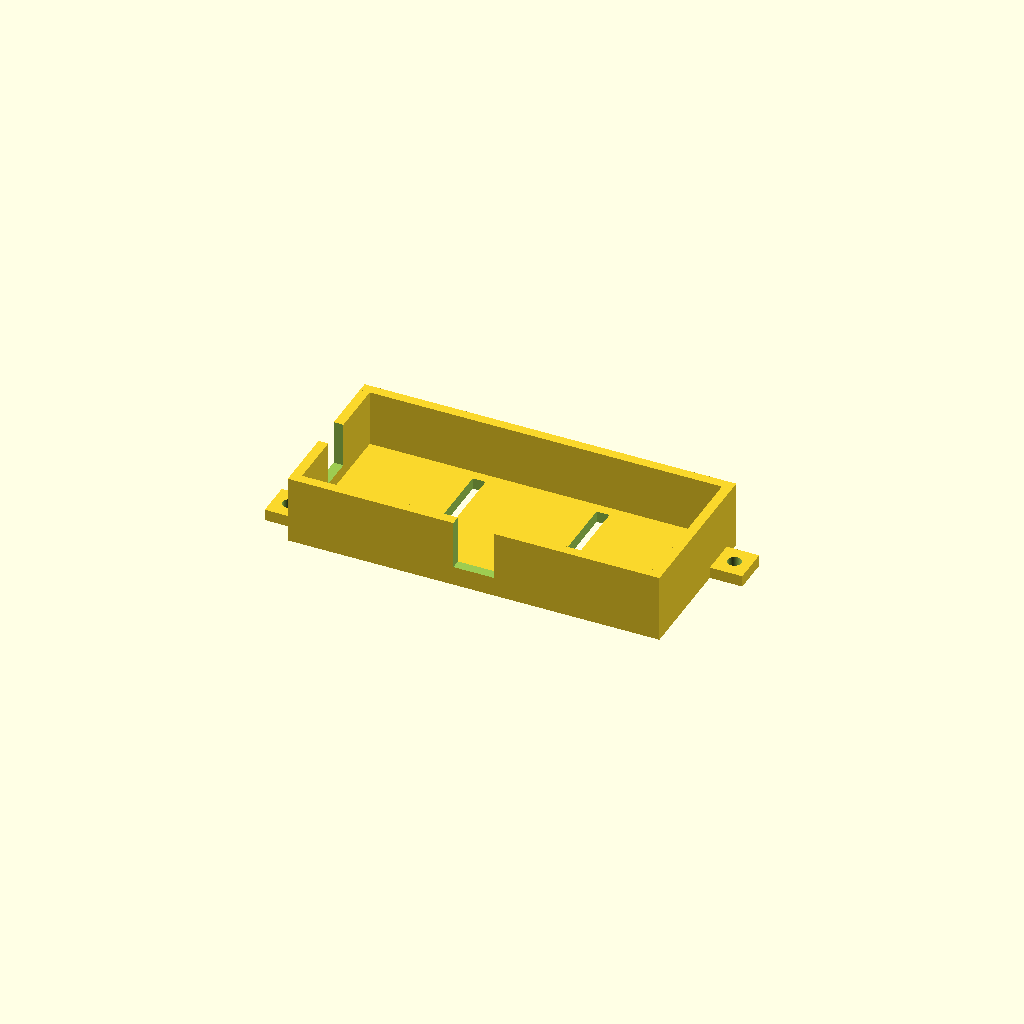
Cell 1: rendered with the file's own defaults.
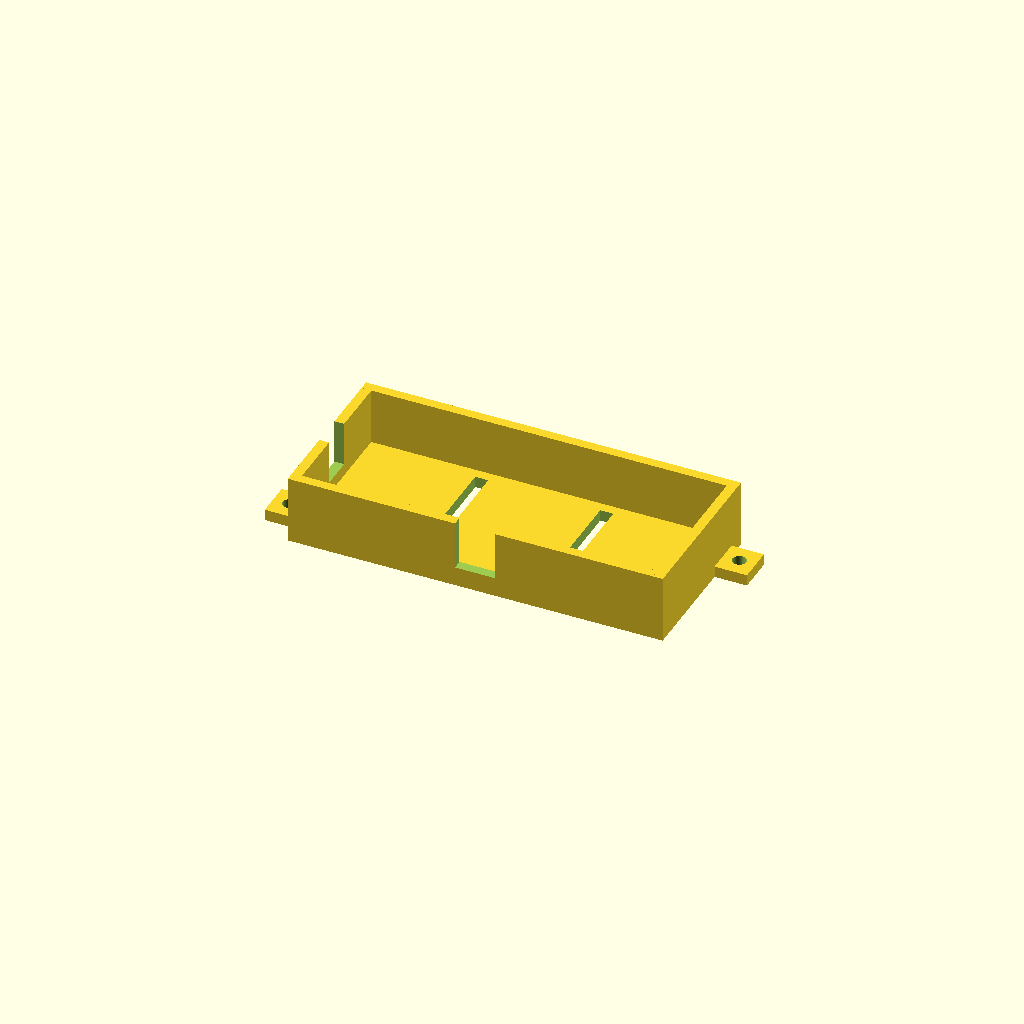
Cell 2: the same model with fit_xy = 0.8.
One fixed orthographic camera (rotation 55°, 0°, 25°; colour scheme Cornfield) for every cell.
Source of the model, docs/cad/remixes/remaining_fit_gauges.scad:
// Desk robot remaining mechanical FIT TESTS. Units mm, original CC0 source.
// Not a finished chassis or an energized dock. Set actual measured parts.
$fn = 48;
part = "battery_boost_tray";
fit_xy = 0.4;
m3_clearance = 3.4;

// Published protected LPHD7430085 body: 86 x 30 x 7.4 mm before leads.
// https://www.lipoly-battery.com/high-rate-discharge-lipoly-battery-lphd7430085-5a-3-7v-2000mah-7-4wh/
// Quoted connector is Molex 43645-0300, NOT JST-PH. The complete power
// package, connector exit and safe lead bend are still UNMEASURED.
// This gauge only excludes undersized layouts, not a full power enclosure.
candidate_pack_body_l_mm = 86;
candidate_pack_body_w_mm = 30;
candidate_pack_body_h_mm = 7.4;
power_l = 86;
power_w = 35;
power_h = 14;
wall = 2.4;
base = 2.8;
tray_strap_slot_w = 3.2;
// Provisional external tab footprint, also consumed by the A4 overlay.
tray_tab_l_mm = 8;
tray_tab_w_mm = 9;
tray_tab_offset_mm = 5;

// Dummy charging connector sizes only. Keep these printed parts NONCONDUCTIVE.
contact_centers_mm = 20;
contact_outer_d_mm = 4;
contact_pocket_depth_mm = 5;
contact_carrier_l = 54;
contact_carrier_w = 25;
contact_carrier_h = 9;

// Actual test reference thickness. Prints a replaceable jaw calibration coupon.
jaw_reference_thickness_mm = 2;
jaw_reference_width_mm = 12;
jaw_reference_depth_mm = 12;

module battery_boost_tray() {
    l = power_l + 2*fit_xy + 2*wall;
    w = power_w + 2*fit_xy + 2*wall;
    h = power_h + base;
    assert(power_l > 25 && power_l < 150);
    assert(power_l >= candidate_pack_body_l_mm,
           "Battery tray shorter than selected candidate pack body");
    assert(power_w >= candidate_pack_body_w_mm && power_h >= candidate_pack_body_h_mm,
           "Battery tray narrower or shallower than selected candidate pack body");
    assert(power_w > 12 && power_w < 100);
    assert(power_h > 4 && power_h < 60);
    assert(fit_xy >= 0.2 && wall >= 2 && base >= 2,
           "Battery tray clearance, wall or floor below printable minimum");
    assert(m3_clearance >= 3 && tray_tab_l_mm > m3_clearance &&
           tray_tab_w_mm > m3_clearance);
    assert(min(tray_tab_l_mm, tray_tab_w_mm) - m3_clearance >= 4,
           "Battery tray mounting tab leaves insufficient M3 web");
    assert(tray_strap_slot_w >= 2 && l/3-tray_strap_slot_w >= 2,
           "Battery tray strap openings missing or intersecting");
    assert(tray_tab_offset_mm > 0 && tray_tab_offset_mm + tray_tab_w_mm <= w);
    difference() {
        union() {
            cube([l, w, base]);
            cube([wall, w, h]);
            translate([l-wall,0,0]) cube([wall, w, h]);
            cube([l, wall, h]);
            translate([0,w-wall,0]) cube([l, wall, h]);
            // External mounting tabs, not battery screw holes.
            translate([-tray_tab_l_mm, tray_tab_offset_mm, 0])
                cube([tray_tab_l_mm, tray_tab_w_mm, base]);
            translate([l, w-tray_tab_offset_mm-tray_tab_w_mm, 0])
                cube([tray_tab_l_mm, tray_tab_w_mm, base]);
        }
        // Lift-out / cable slots only; NOT qualified connector passage or strain relief.
        translate([l/2-5,-1,base+2]) cube([10,wall+2, h]);
        translate([-1,w/2-4,base+3]) cube([wall+2,8,h]);
        translate([-tray_tab_l_mm/2,tray_tab_offset_mm+tray_tab_w_mm/2,base/2])
            cylinder(h=base+1,d=m3_clearance,center=true);
        translate([l+tray_tab_l_mm/2,w-tray_tab_offset_mm-tray_tab_w_mm/2,base/2])
            cylinder(h=base+1,d=m3_clearance,center=true);
        // Two accessible strap openings through the base.
        for(x=[l/3,2*l/3])
            translate([x,w/2,base/2])
                cube([tray_strap_slot_w,w-2*wall-5,base+1],center=true);
    }
}

module dock_contact_recess_gauge() {
    assert(contact_centers_mm > 8 && contact_centers_mm < contact_carrier_l-14);
    assert(contact_outer_d_mm > 1 && contact_outer_d_mm < 10);
    assert(contact_pocket_depth_mm > 1 && contact_pocket_depth_mm < contact_carrier_h);
    // The two recessed contact pockets must not break into the adjacent M3
    // mounting bore at either end. This is a printable nonenergized gauge,
    // not a safe or selected electrical contact holder.
    contact_radius_mm = (contact_outer_d_mm + fit_xy) / 2;
    minimum_pocket_floor_mm = 2;
    minimum_side_wall_mm = 2;
    assert(contact_carrier_h - contact_pocket_depth_mm >= minimum_pocket_floor_mm,
           "Contact recess leaves insufficient insulated floor");
    assert(contact_carrier_w / 2 - contact_radius_mm >= minimum_side_wall_mm,
           "Contact recess breaches side wall");
    bolt_radius_mm = m3_clearance / 2;
    bolt_center_x_mm = contact_carrier_l / 2 - 5;
    contact_center_x_mm = contact_centers_mm / 2;
    minimum_bridge_mm = 2;
    assert(bolt_center_x_mm - contact_center_x_mm >=
           bolt_radius_mm + contact_radius_mm + minimum_bridge_mm,
           "Contact recess would intersect or thin the mounting web");
    difference() {
        translate([-contact_carrier_l/2,-contact_carrier_w/2,0])
            cube([contact_carrier_l, contact_carrier_w, contact_carrier_h]);
        // Recessed NONENERGIZED connector fit pockets. No contact polarity.
        for(x=[-contact_centers_mm/2, contact_centers_mm/2])
            translate([x,0,contact_carrier_h-contact_pocket_depth_mm])
                cylinder(h=contact_pocket_depth_mm+1,d=contact_outer_d_mm+fit_xy);
        for(x=[-contact_carrier_l/2+5,contact_carrier_l/2-5])
            translate([x,0,contact_carrier_h/2])
                cylinder(h=contact_carrier_h+1,d=m3_clearance,center=true);
        // Sample cable clearance only; do not power any contacts with this part.
        translate([-3,contact_carrier_w/2-3,0]) cube([6,4,3]);
    }
}

module jaw_calibration_coupon() {
    assert(jaw_reference_thickness_mm >= 0.8 && jaw_reference_thickness_mm <= 15);
    assert(jaw_reference_width_mm >= 6 && jaw_reference_depth_mm >= 6);
    // Print flat, put it between the unpowered jaws, then measure actual
    // servo angle + tactile ADC response before applying any force limits.
    cube([jaw_reference_width_mm,jaw_reference_depth_mm,
          jaw_reference_thickness_mm]);
}

if(part == "battery_boost_tray") battery_boost_tray();
else if(part == "dock_contact_recess_gauge") dock_contact_recess_gauge();
else if(part == "jaw_calibration_coupon") jaw_calibration_coupon();
else assert(false,"Unknown printable fit gauge");
Parameter table extracted from the source (name, type, default, range or options):
part: string, default "battery_boost_tray"
fit_xy: number, default 0.4
m3_clearance: number, default 3.4
candidate_pack_body_l_mm: number, default 86
candidate_pack_body_w_mm: number, default 30
candidate_pack_body_h_mm: number, default 7.4
power_l: number, default 86
power_w: number, default 35
power_h: number, default 14
wall: number, default 2.4
base: number, default 2.8
tray_strap_slot_w: number, default 3.2
tray_tab_l_mm: number, default 8
tray_tab_w_mm: number, default 9
tray_tab_offset_mm: number, default 5
contact_centers_mm: number, default 20
contact_outer_d_mm: number, default 4
contact_pocket_depth_mm: number, default 5
contact_carrier_l: number, default 54
contact_carrier_w: number, default 25
contact_carrier_h: number, default 9
jaw_reference_thickness_mm: number, default 2
jaw_reference_width_mm: number, default 12
jaw_reference_depth_mm: number, default 12
